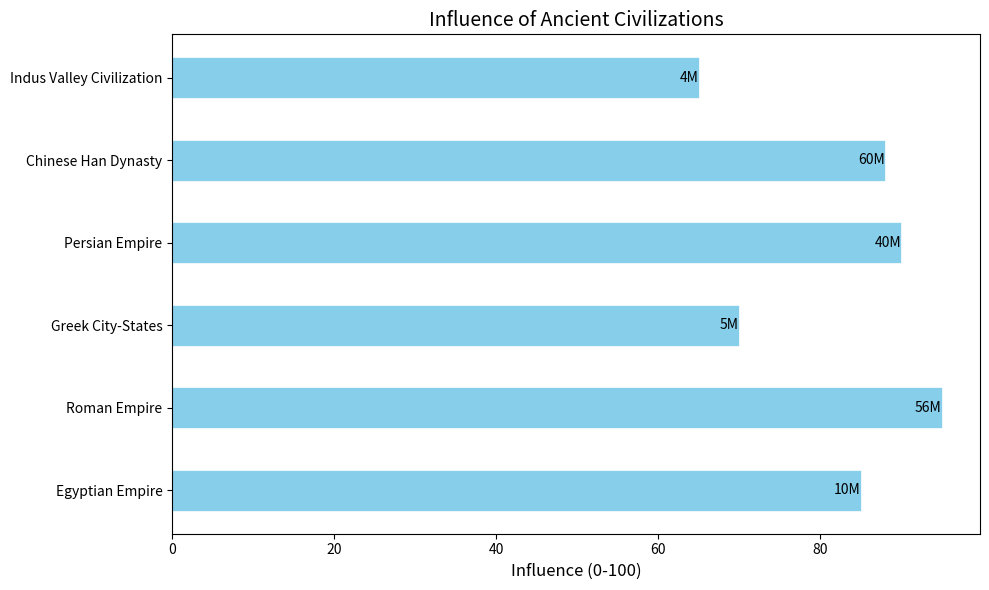

Reproduce this figure in Python.
import matplotlib.pyplot as plt
import numpy as np

civilizations = ['Egyptian Empire', 'Roman Empire', 'Greek City-States', 'Persian Empire', 'Chinese Han Dynasty', 'Indus Valley Civilization']
influence = np.array([85, 95, 70, 90, 88, 65])
population = np.array([10, 56, 5, 40, 60, 4])

fig, ax = plt.subplots(figsize=(10, 6))
y_pos = np.arange(len(civilizations))

ax.barh(y_pos, influence, color='skyblue', edgecolor='w', linewidth=0.5, height=0.5)
ax.set_yticks(y_pos)
ax.set_yticklabels(civilizations)

for i, pop in enumerate(population):
    ax.text(influence[i], i, f'{pop}M', va='center', ha='right', color='black', fontsize=10)

ax.set_xlabel('Influence (0-100)', fontsize=12)
ax.set_title('Influence of Ancient Civilizations', fontsize=14)
plt.tight_layout()
plt.show()
